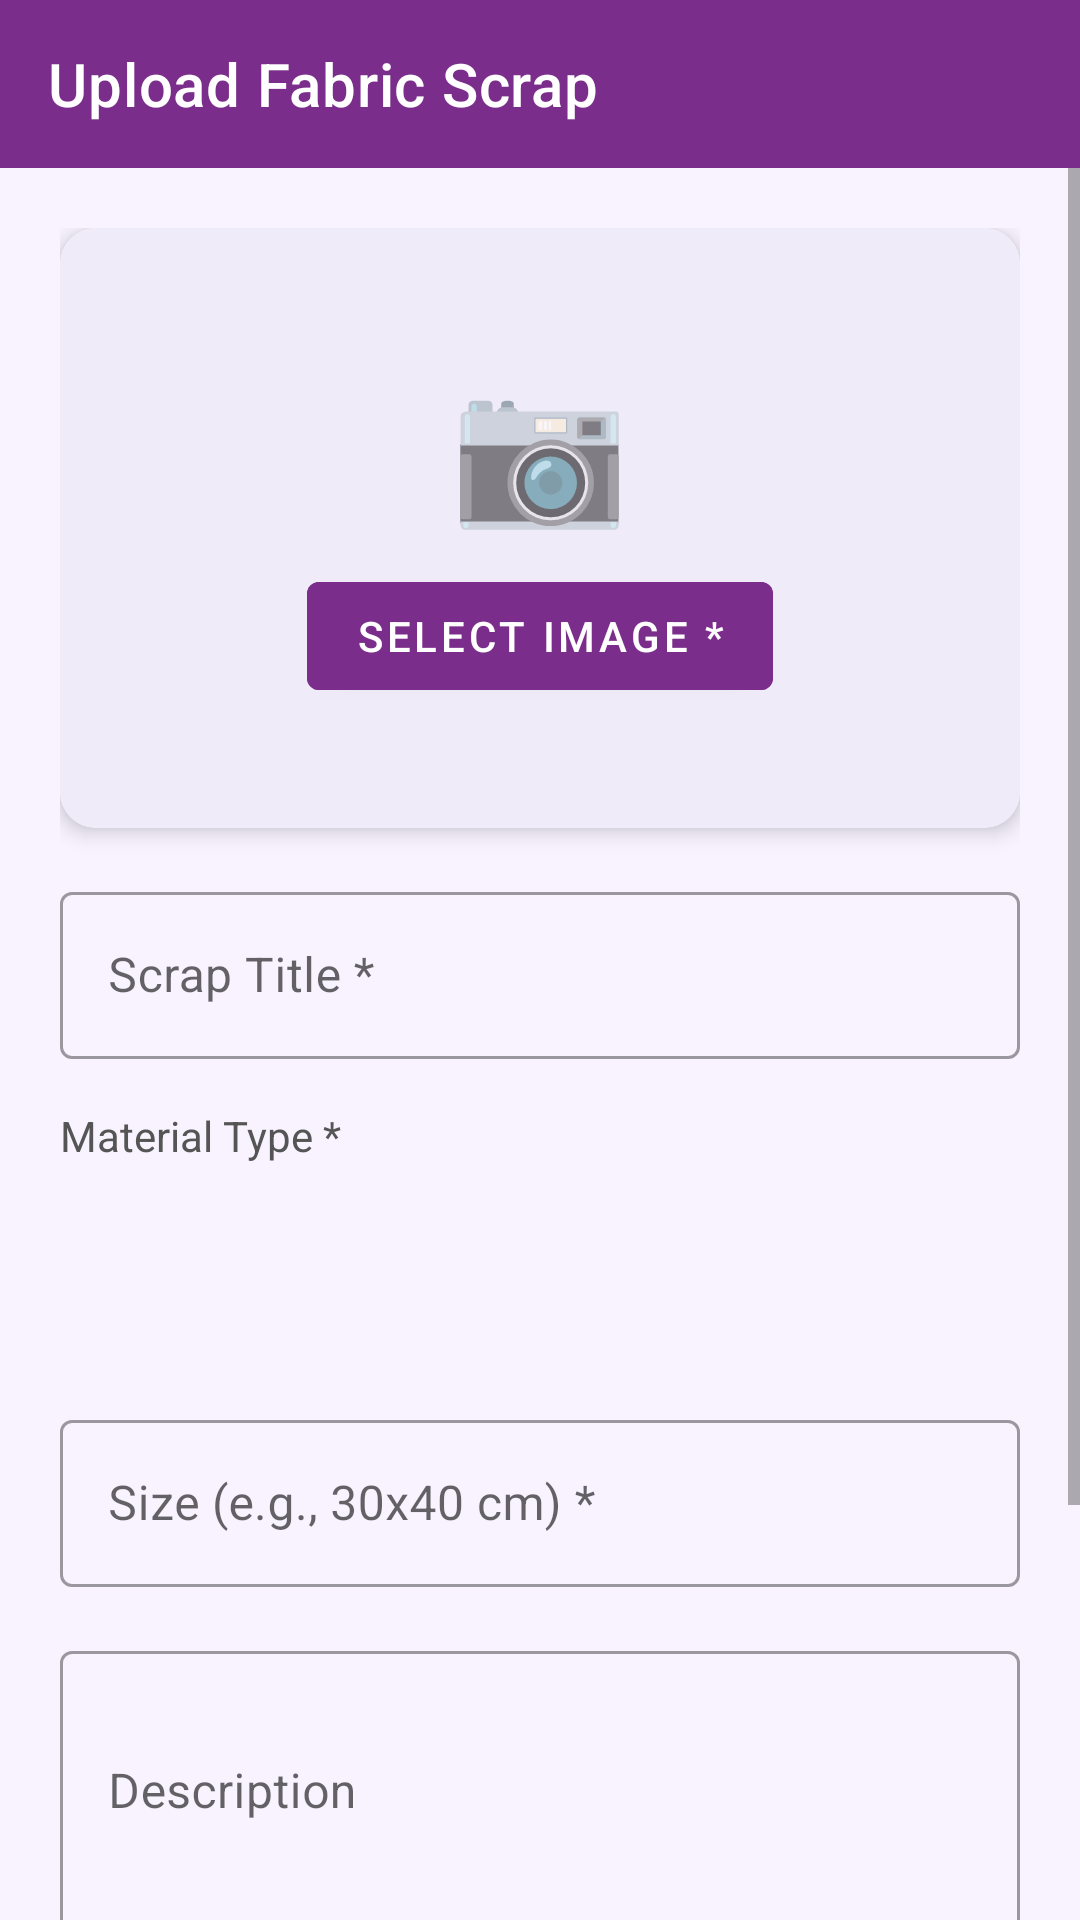

Write the Android layout XML for this screen, with the resource values it uses.
<!-- AndroidManifest.xml: application theme Theme.KutiraKone -->
<!-- res/layout/activity_upload_scrap.xml -->
<?xml version="1.0" encoding="utf-8"?>
<LinearLayout xmlns:android="http://schemas.android.com/apk/res/android"
    xmlns:app="http://schemas.android.com/apk/res-auto"
    android:layout_width="match_parent"
    android:layout_height="match_parent"
    android:orientation="vertical"
    android:background="#F8F3FF">

    <androidx.appcompat.widget.Toolbar
        android:id="@+id/toolbar"
        android:layout_width="match_parent"
        android:layout_height="?attr/actionBarSize"
        android:background="@color/colorPrimary"
        app:title="Upload Fabric Scrap"
        app:titleTextColor="#FFFFFF"/>

    <ScrollView
        android:layout_width="match_parent"
        android:layout_height="match_parent">

        <LinearLayout
            android:layout_width="match_parent"
            android:layout_height="wrap_content"
            android:orientation="vertical"
            android:padding="20dp">

            
            <androidx.cardview.widget.CardView
                android:layout_width="match_parent"
                android:layout_height="200dp"
                android:layout_marginBottom="16dp"
                app:cardCornerRadius="12dp"
                app:cardElevation="4dp">

                <FrameLayout
                    android:layout_width="match_parent"
                    android:layout_height="match_parent">

                    <ImageView
                        android:id="@+id/ivScrapImage"
                        android:layout_width="match_parent"
                        android:layout_height="match_parent"
                        android:scaleType="centerCrop"
                        android:visibility="gone"/>

                    <LinearLayout
                        android:layout_width="match_parent"
                        android:layout_height="match_parent"
                        android:orientation="vertical"
                        android:gravity="center"
                        android:background="#F0EBF8">

                        <TextView
                            android:layout_width="wrap_content"
                            android:layout_height="wrap_content"
                            android:text="📷"
                            android:textSize="48sp"/>

                        <Button
                            android:id="@+id/btnSelectImage"
                            android:layout_width="wrap_content"
                            android:layout_height="wrap_content"
                            android:text="Select Image *"
                            android:backgroundTint="@color/colorPrimary"
                            android:layout_marginTop="8dp"/>

                    </LinearLayout>

                </FrameLayout>
            </androidx.cardview.widget.CardView>

            <com.google.android.material.textfield.TextInputLayout
                android:layout_width="match_parent"
                android:layout_height="wrap_content"
                android:hint="Scrap Title *"
                style="@style/Widget.MaterialComponents.TextInputLayout.OutlinedBox"
                android:layout_marginBottom="16dp">
                <com.google.android.material.textfield.TextInputEditText
                    android:id="@+id/etTitle"
                    android:layout_width="match_parent"
                    android:layout_height="wrap_content"/>
            </com.google.android.material.textfield.TextInputLayout>

            <TextView
                android:layout_width="match_parent"
                android:layout_height="wrap_content"
                android:text="Material Type *"
                android:textColor="#555"
                android:textSize="14sp"
                android:layout_marginBottom="8dp"/>

            <Spinner
                android:id="@+id/spinnerMaterial"
                android:layout_width="match_parent"
                android:layout_height="56dp"
                android:background="@drawable/spinner_bg"
                android:padding="8dp"
                android:layout_marginBottom="16dp"/>

            <com.google.android.material.textfield.TextInputLayout
                android:layout_width="match_parent"
                android:layout_height="wrap_content"
                android:hint="Size (e.g., 30x40 cm) *"
                style="@style/Widget.MaterialComponents.TextInputLayout.OutlinedBox"
                android:layout_marginBottom="16dp">
                <com.google.android.material.textfield.TextInputEditText
                    android:id="@+id/etSize"
                    android:layout_width="match_parent"
                    android:layout_height="wrap_content"/>
            </com.google.android.material.textfield.TextInputLayout>

            <com.google.android.material.textfield.TextInputLayout
                android:layout_width="match_parent"
                android:layout_height="wrap_content"
                android:hint="Description"
                style="@style/Widget.MaterialComponents.TextInputLayout.OutlinedBox"
                android:layout_marginBottom="16dp">
                <com.google.android.material.textfield.TextInputEditText
                    android:id="@+id/etDescription"
                    android:layout_width="match_parent"
                    android:layout_height="wrap_content"
                    android:minLines="3"
                    android:inputType="textMultiLine"/>
            </com.google.android.material.textfield.TextInputLayout>

            <com.google.android.material.textfield.TextInputLayout
                android:layout_width="match_parent"
                android:layout_height="wrap_content"
                android:hint="Location (Area/City)"
                style="@style/Widget.MaterialComponents.TextInputLayout.OutlinedBox"
                android:layout_marginBottom="24dp">
                <com.google.android.material.textfield.TextInputEditText
                    android:id="@+id/etLocation"
                    android:layout_width="match_parent"
                    android:layout_height="wrap_content"/>
            </com.google.android.material.textfield.TextInputLayout>

            <Button
                android:id="@+id/btnUpload"
                android:layout_width="match_parent"
                android:layout_height="56dp"
                android:text="UPLOAD SCRAP"
                android:backgroundTint="@color/colorPrimary"
                android:textSize="16sp"/>

            <ProgressBar
                android:id="@+id/progressBar"
                android:layout_width="wrap_content"
                android:layout_height="wrap_content"
                android:layout_gravity="center"
                android:visibility="gone"
                android:layout_marginTop="16dp"/>

        </LinearLayout>
    </ScrollView>
</LinearLayout>
<!-- resources referenced by this layout -->
<resources>
  <color name="colorPrimary">#7B2D8B</color>
  <style name="Theme.KutiraKone" parent="Theme.MaterialComponents.Light.NoActionBar">
          <item name="colorPrimary">@color/colorPrimary</item>
          <item name="colorPrimaryDark">@color/colorPrimaryDark</item>
          <item name="colorAccent">@color/colorAccent</item>
          <item name="android:windowBackground">@color/colorBackground</item>
          <item name="android:statusBarColor">@color/colorPrimaryDark</item>
      </style>
  <color name="colorPrimaryDark">#5A1E6A</color>
  <color name="colorAccent">#E91E8C</color>
  <color name="colorBackground">#F8F3FF</color>
</resources>
